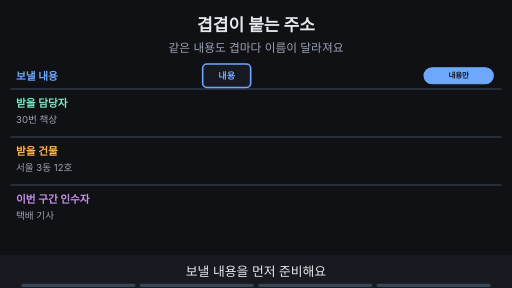
t = 0.00 s
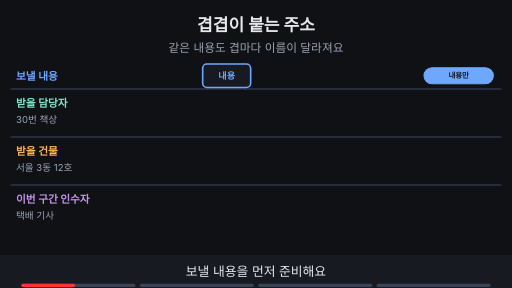
t = 1.76 s
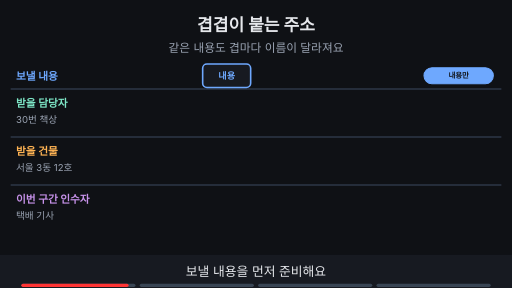
t = 3.53 s
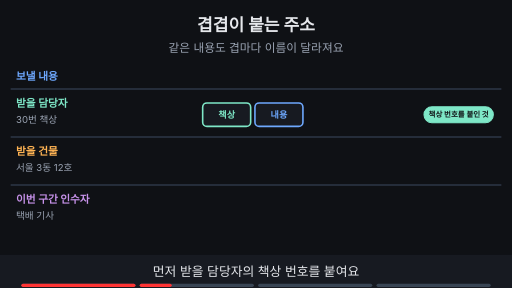
t = 4.80 s
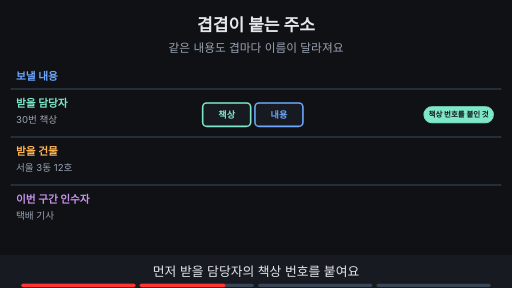
t = 6.56 s
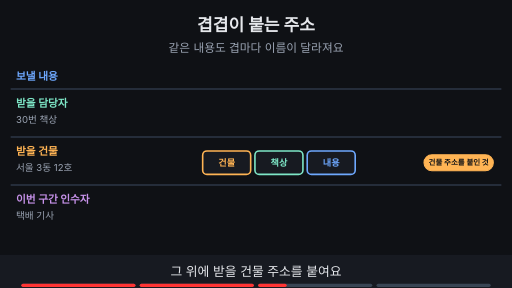
t = 8.44 s

The animated SVG that drew these frames (rendered in a browser with its animation timeline set to each time). Animation: 12 SMIL elements (animate=12); frames cover the first 8.44 s, repeats indefinitely.

<svg xmlns="http://www.w3.org/2000/svg" viewBox="0 0 960 540" width="960" height="540" font-family="-apple-system,'Apple SD Gothic Neo','Segoe UI',sans-serif">
<title>겹겹이 붙는 주소</title>
<rect width="960" height="540" fill="#0f1115"/>
<text x="480" y="58" text-anchor="middle" font-size="32" font-weight="700" fill="#e6e8ec">겹겹이 붙는 주소</text>
<text x="480" y="98" text-anchor="middle" font-size="22" fill="#9aa3b2">같은 내용도 겹마다 이름이 달라져요</text>
<text x="30" y="150" text-anchor="start" font-size="20" font-weight="700" fill="#6ea8fe">보낼 내용</text><line x1="20" y1="167" x2="940" y2="167" stroke="#3d4b60" stroke-width="2"/><text x="30" y="201" text-anchor="start" font-size="20" font-weight="700" fill="#7ee7c7">받을 담당자</text><text x="30" y="231" text-anchor="start" font-size="18" fill="#9aa3b2">30번 책상</text><line x1="20" y1="257" x2="940" y2="257" stroke="#3d4b60" stroke-width="2"/><text x="30" y="291" text-anchor="start" font-size="20" font-weight="700" fill="#ffb454">받을 건물</text><text x="30" y="321" text-anchor="start" font-size="18" fill="#9aa3b2">서울 3동 12호</text><line x1="20" y1="347" x2="940" y2="347" stroke="#3d4b60" stroke-width="2"/><text x="30" y="381" text-anchor="start" font-size="20" font-weight="700" fill="#c792ea">이번 구간 인수자</text><text x="30" y="411" text-anchor="start" font-size="18" fill="#9aa3b2">택배 기사</text><g opacity="1"><animate attributeName="opacity" values="1;1;0;0" keyTimes="0;0.235;0.250;1" dur="15s" repeatCount="indefinite"/><g transform="translate(380,120)"><rect x="0" y="0" width="90" height="44" rx="8" fill="#171a21" stroke="#6ea8fe" stroke-width="3"/><text x="45" y="29" text-anchor="middle" font-size="17" font-weight="700" fill="#6ea8fe">내용</text></g><rect x="795" y="127" width="130" height="30" rx="15" fill="#6ea8fe" stroke="#6ea8fe" stroke-width="2"/><text x="860" y="147.04" text-anchor="middle" font-size="14" font-weight="700" fill="#0f1115">내용만</text></g><g opacity="0"><animate attributeName="opacity" values="0;0;1;1;0;0" keyTimes="0;0.250;0.265;0.485;0.500;1" dur="15s" repeatCount="indefinite"/><g transform="translate(380,193)"><rect x="0" y="0" width="90" height="44" rx="8" fill="#171a21" stroke="#7ee7c7" stroke-width="3"/><text x="45" y="29" text-anchor="middle" font-size="17" font-weight="700" fill="#7ee7c7">책상</text></g><g transform="translate(478,193)"><rect x="0" y="0" width="90" height="44" rx="8" fill="#171a21" stroke="#6ea8fe" stroke-width="3"/><text x="45" y="29" text-anchor="middle" font-size="17" font-weight="700" fill="#6ea8fe">내용</text></g><rect x="795" y="200" width="130" height="30" rx="15" fill="#7ee7c7" stroke="#7ee7c7" stroke-width="2"/><text x="860" y="220.04" text-anchor="middle" font-size="14" font-weight="700" fill="#0f1115">책상 번호를 붙인 것</text></g><g opacity="0"><animate attributeName="opacity" values="0;0;1;1;0;0" keyTimes="0;0.500;0.515;0.735;0.750;1" dur="15s" repeatCount="indefinite"/><g transform="translate(380,283)"><rect x="0" y="0" width="90" height="44" rx="8" fill="#171a21" stroke="#ffb454" stroke-width="3"/><text x="45" y="29" text-anchor="middle" font-size="17" font-weight="700" fill="#ffb454">건물</text></g><g transform="translate(478,283)"><rect x="0" y="0" width="90" height="44" rx="8" fill="#171a21" stroke="#7ee7c7" stroke-width="3"/><text x="45" y="29" text-anchor="middle" font-size="17" font-weight="700" fill="#7ee7c7">책상</text></g><g transform="translate(576,283)"><rect x="0" y="0" width="90" height="44" rx="8" fill="#171a21" stroke="#6ea8fe" stroke-width="3"/><text x="45" y="29" text-anchor="middle" font-size="17" font-weight="700" fill="#6ea8fe">내용</text></g><rect x="795" y="290" width="130" height="30" rx="15" fill="#ffb454" stroke="#ffb454" stroke-width="2"/><text x="860" y="310.04" text-anchor="middle" font-size="14" font-weight="700" fill="#0f1115">건물 주소를 붙인 것</text></g><g opacity="0"><animate attributeName="opacity" values="0;0;1;1" keyTimes="0;0.750;0.765;1" dur="15s" repeatCount="indefinite"/><g transform="translate(380,373)"><rect x="0" y="0" width="90" height="44" rx="8" fill="#171a21" stroke="#c792ea" stroke-width="3"/><text x="45" y="29" text-anchor="middle" font-size="17" font-weight="700" fill="#c792ea">구간</text></g><g transform="translate(478,373)"><rect x="0" y="0" width="90" height="44" rx="8" fill="#171a21" stroke="#ffb454" stroke-width="3"/><text x="45" y="29" text-anchor="middle" font-size="17" font-weight="700" fill="#ffb454">건물</text></g><g transform="translate(576,373)"><rect x="0" y="0" width="90" height="44" rx="8" fill="#171a21" stroke="#7ee7c7" stroke-width="3"/><text x="45" y="29" text-anchor="middle" font-size="17" font-weight="700" fill="#7ee7c7">책상</text></g><g transform="translate(674,373)"><rect x="0" y="0" width="90" height="44" rx="8" fill="#171a21" stroke="#6ea8fe" stroke-width="3"/><text x="45" y="29" text-anchor="middle" font-size="17" font-weight="700" fill="#6ea8fe">내용</text></g><rect x="795" y="380" width="130" height="30" rx="15" fill="#c792ea" stroke="#c792ea" stroke-width="2"/><text x="860" y="400.04" text-anchor="middle" font-size="14" font-weight="700" fill="#0f1115">구간 인수자를 붙인 것</text></g>
<rect x="0" y="478" width="960" height="62" fill="#171a21"/>
<g opacity="1"><animate attributeName="opacity" values="1;1;0;0" keyTimes="0;0.235;0.250;1" dur="15s" repeatCount="indefinite"/><text x="480" y="518" text-anchor="middle" font-size="24" fill="#e6e8ec">보낼 내용을 먼저 준비해요</text></g>
<g opacity="0"><animate attributeName="opacity" values="0;0;1;1;0;0" keyTimes="0;0.250;0.265;0.485;0.500;1" dur="15s" repeatCount="indefinite"/><text x="480" y="518" text-anchor="middle" font-size="24" fill="#e6e8ec">먼저 받을 담당자의 책상 번호를 붙여요</text></g>
<g opacity="0"><animate attributeName="opacity" values="0;0;1;1;0;0" keyTimes="0;0.500;0.515;0.735;0.750;1" dur="15s" repeatCount="indefinite"/><text x="480" y="518" text-anchor="middle" font-size="24" fill="#e6e8ec">그 위에 받을 건물 주소를 붙여요</text></g>
<g opacity="0"><animate attributeName="opacity" values="0;0;1;1" keyTimes="0;0.750;0.765;1" dur="15s" repeatCount="indefinite"/><text x="480" y="518" text-anchor="middle" font-size="24" fill="#e6e8ec">마지막으로 이번 구간 인수자를 붙여요</text></g>

<g aria-label="재생 진행 막대" data-stage-count="4"><g class="progress-segment" data-stage="1"><rect x="40" y="532" width="214" height="6" rx="3" fill="#394554"/><rect x="40" y="532" width="0" height="6" rx="3" fill="#ff3434"><animate attributeName="width" values="0;214;214" keyTimes="0;0.250000;1" dur="15s" repeatCount="indefinite"/></rect></g><g class="progress-segment" data-stage="2"><rect x="262" y="532" width="214" height="6" rx="3" fill="#394554"/><rect x="262" y="532" width="0" height="6" rx="3" fill="#ff3434"><animate attributeName="width" values="0;0;214;214" keyTimes="0;0.250000;0.500000;1" dur="15s" repeatCount="indefinite"/></rect></g><g class="progress-segment" data-stage="3"><rect x="484" y="532" width="214" height="6" rx="3" fill="#394554"/><rect x="484" y="532" width="0" height="6" rx="3" fill="#ff3434"><animate attributeName="width" values="0;0;214;214" keyTimes="0;0.500000;0.750000;1" dur="15s" repeatCount="indefinite"/></rect></g><g class="progress-segment" data-stage="4"><rect x="706" y="532" width="214" height="6" rx="3" fill="#394554"/><rect x="706" y="532" width="0" height="6" rx="3" fill="#ff3434"><animate attributeName="width" values="0;0;214" keyTimes="0;0.750000;1" dur="15s" repeatCount="indefinite"/></rect></g></g></svg>
